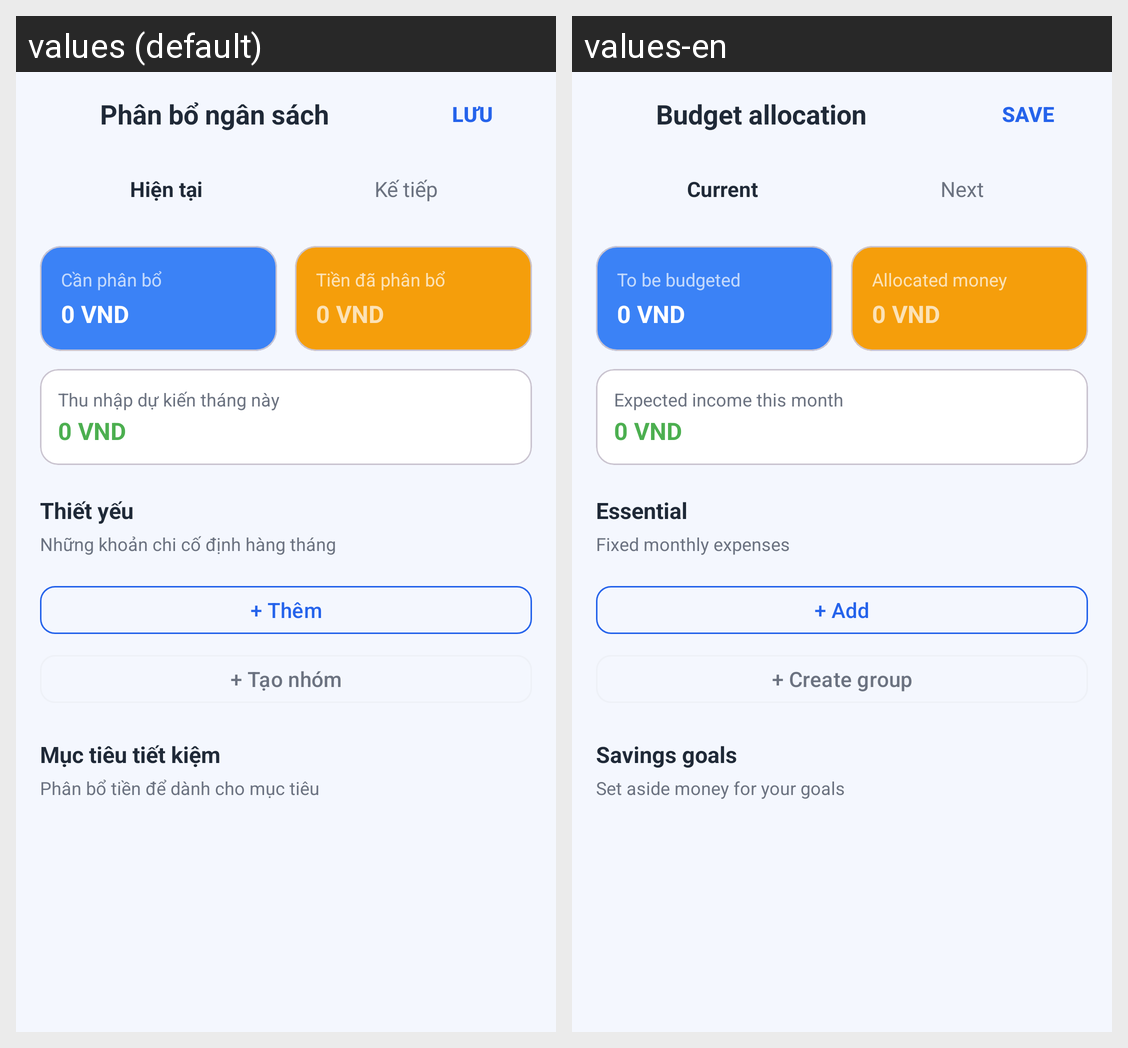

Locale-by-locale string values for the Android screen shown in this grid:
Android screen res/layout/activity_budget_allocation.xml rendered under 2 locales, left to right: values (default), values-en. Device: Nexus 5 (rendered at 1080×1920; each locale shown at half size, 540×960, under a caption strip naming it); theme Theme.ExpenseManager.WithActionBar.
Strings drawn on this screen, with the default value and each locale's value (text and hints the layout hard-codes, and strings that could not be matched under every locale, appear in the picture but are not listed):

budget_allocation
  values: Phân bổ ngân sách
  values-en: Budget allocation

s1_save_upper
  values: LƯU
  values-en: SAVE

s1_current
  values: Hiện tại
  values-en: Current

s1_next
  values: Kế tiếp
  values-en: Next

s1_unallocated_money
  values: Cần phân bổ
  values-en: To be budgeted

s1_allocated_money
  values: Tiền đã phân bổ
  values-en: Allocated money

s1_expected_income_month
  values: Thu nhập dự kiến tháng này
  values-en: Expected income this month

s1_essential
  values: Thiết yếu
  values-en: Essential

s1_monthly_fixed_expenses
  values: Những khoản chi cố định hàng tháng
  values-en: Fixed monthly expenses

s1_add_plus
  values: + Thêm
  values-en: + Add

s1_create_group_plus
  values: + Tạo nhóm
  values-en: + Create group

budget_goal_section
  values: Mục tiêu tiết kiệm
  values-en: Savings goals

budget_goal_section_sub
  values: Phân bổ tiền để dành cho mục tiêu
  values-en: Set aside money for your goals
